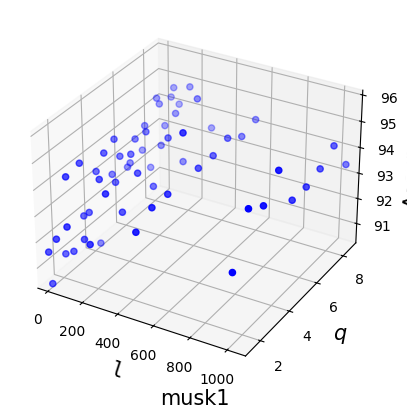

Reproduce this figure in Python. (Note: this script raises an exception after producing the figure.)
##画个简单三维图
import matplotlib.pyplot as plt
from mpl_toolkits.mplot3d import Axes3D

ax = plt.figure().add_subplot(111, projection='3d')
# 基于ax变量绘制三维图
# xs表示x方向的变量
# ys表示y方向的变量
# zs表示z方向的变量，这三个方向上的变量都可以用list的形式表示
# m表示点的形式，o是圆形的点，^是三角形（marker)
# c表示颜色（color for short）
# l
xs = [16, 16, 16, 16, 16, 16, 16, 16, 16,
      32, 32, 32, 32, 32, 32, 32, 32, 32,
      64, 64, 64, 64, 64, 64, 64, 64, 64,
      128, 128, 128, 128, 128, 128, 128, 128, 128,
      256, 256, 256, 256, 256, 256, 256, 256, 256,
      512, 512, 512, 512, 512, 512, 512, 512, 512,
      1024, 1024, 1024, 1024, 1024, 1024, 1024, 1024, 1024]
# p
ys = [1, 2, 3, 4, 5, 6, 7, 8, 9,
      1, 2, 3, 4, 5, 6, 7, 8, 9,
      1, 2, 3, 4, 5, 6, 7, 8, 9,
      1, 2, 3, 4, 5, 6, 7, 8, 9,
      1, 2, 3, 4, 5, 6, 7, 8, 9,
      1, 2, 3, 4, 5, 6, 7, 8, 9,
      1, 2, 3, 4, 5, 6, 7, 8, 9]
# 准确率
zs = [91.8, 91.2, 94.2, 93.4, 92.8, 92.6, 92.8, 94.4, 94.0,
      90.6, 94.2, 92.2, 90.6, 94.2, 92.8, 93.8, 94.2, 94.4,
      92.4, 91.4, 92.4, 94.2, 93.6, 93.8, 92.2, 93.4, 93.8,
      93.0, 92.0, 93.8, 93.2, 93.8, 94.2, 93.2, 94.0, 94.6,
      92.6, 94.0, 92.8, 93.8, 92.8, 94.2, 92.8, 94.8, 93.2,
      93.6, 94.0, 94.0, 95.8, 94.0, 94.0, 94.2, 93.8, 94.0,
      93.2, 95.0, 94.6, 95.4, 93.8, 93.8, 94.0, 94.4, 93.2]
ax.scatter(xs, ys, zs, c='b', marker='o')

# 设置坐标轴数组
# ax.set_xlim3d(16, 1024)
ax.set_ylim3d(1, 9)

# 设置坐标轴名字
ax.set_xlabel(r'$\mathtt{l}$', fontsize=15)
ax.set_ylabel(r'$q$', fontsize=15)
ax.set_zlabel('Accuracy', fontsize=15)
plt.title('musk1', y=-0.1, fontsize=15)
# plt.rcParams['mathtext.fontset'] = 'custom'
# plt.rcParams['mathtext.fontset'] = 'stix'
# 背景透明
plt.style.use('classic')
# 保存为svg矢量文件
plt.savefig('main/figures/musk1.svg', format='svg')
# 显示图像
plt.show()

# ax = plt.figure().add_subplot(111, projection='3d')

# fig = plt.figure()
# ax = fig.add_subplot(111, projection='3d')